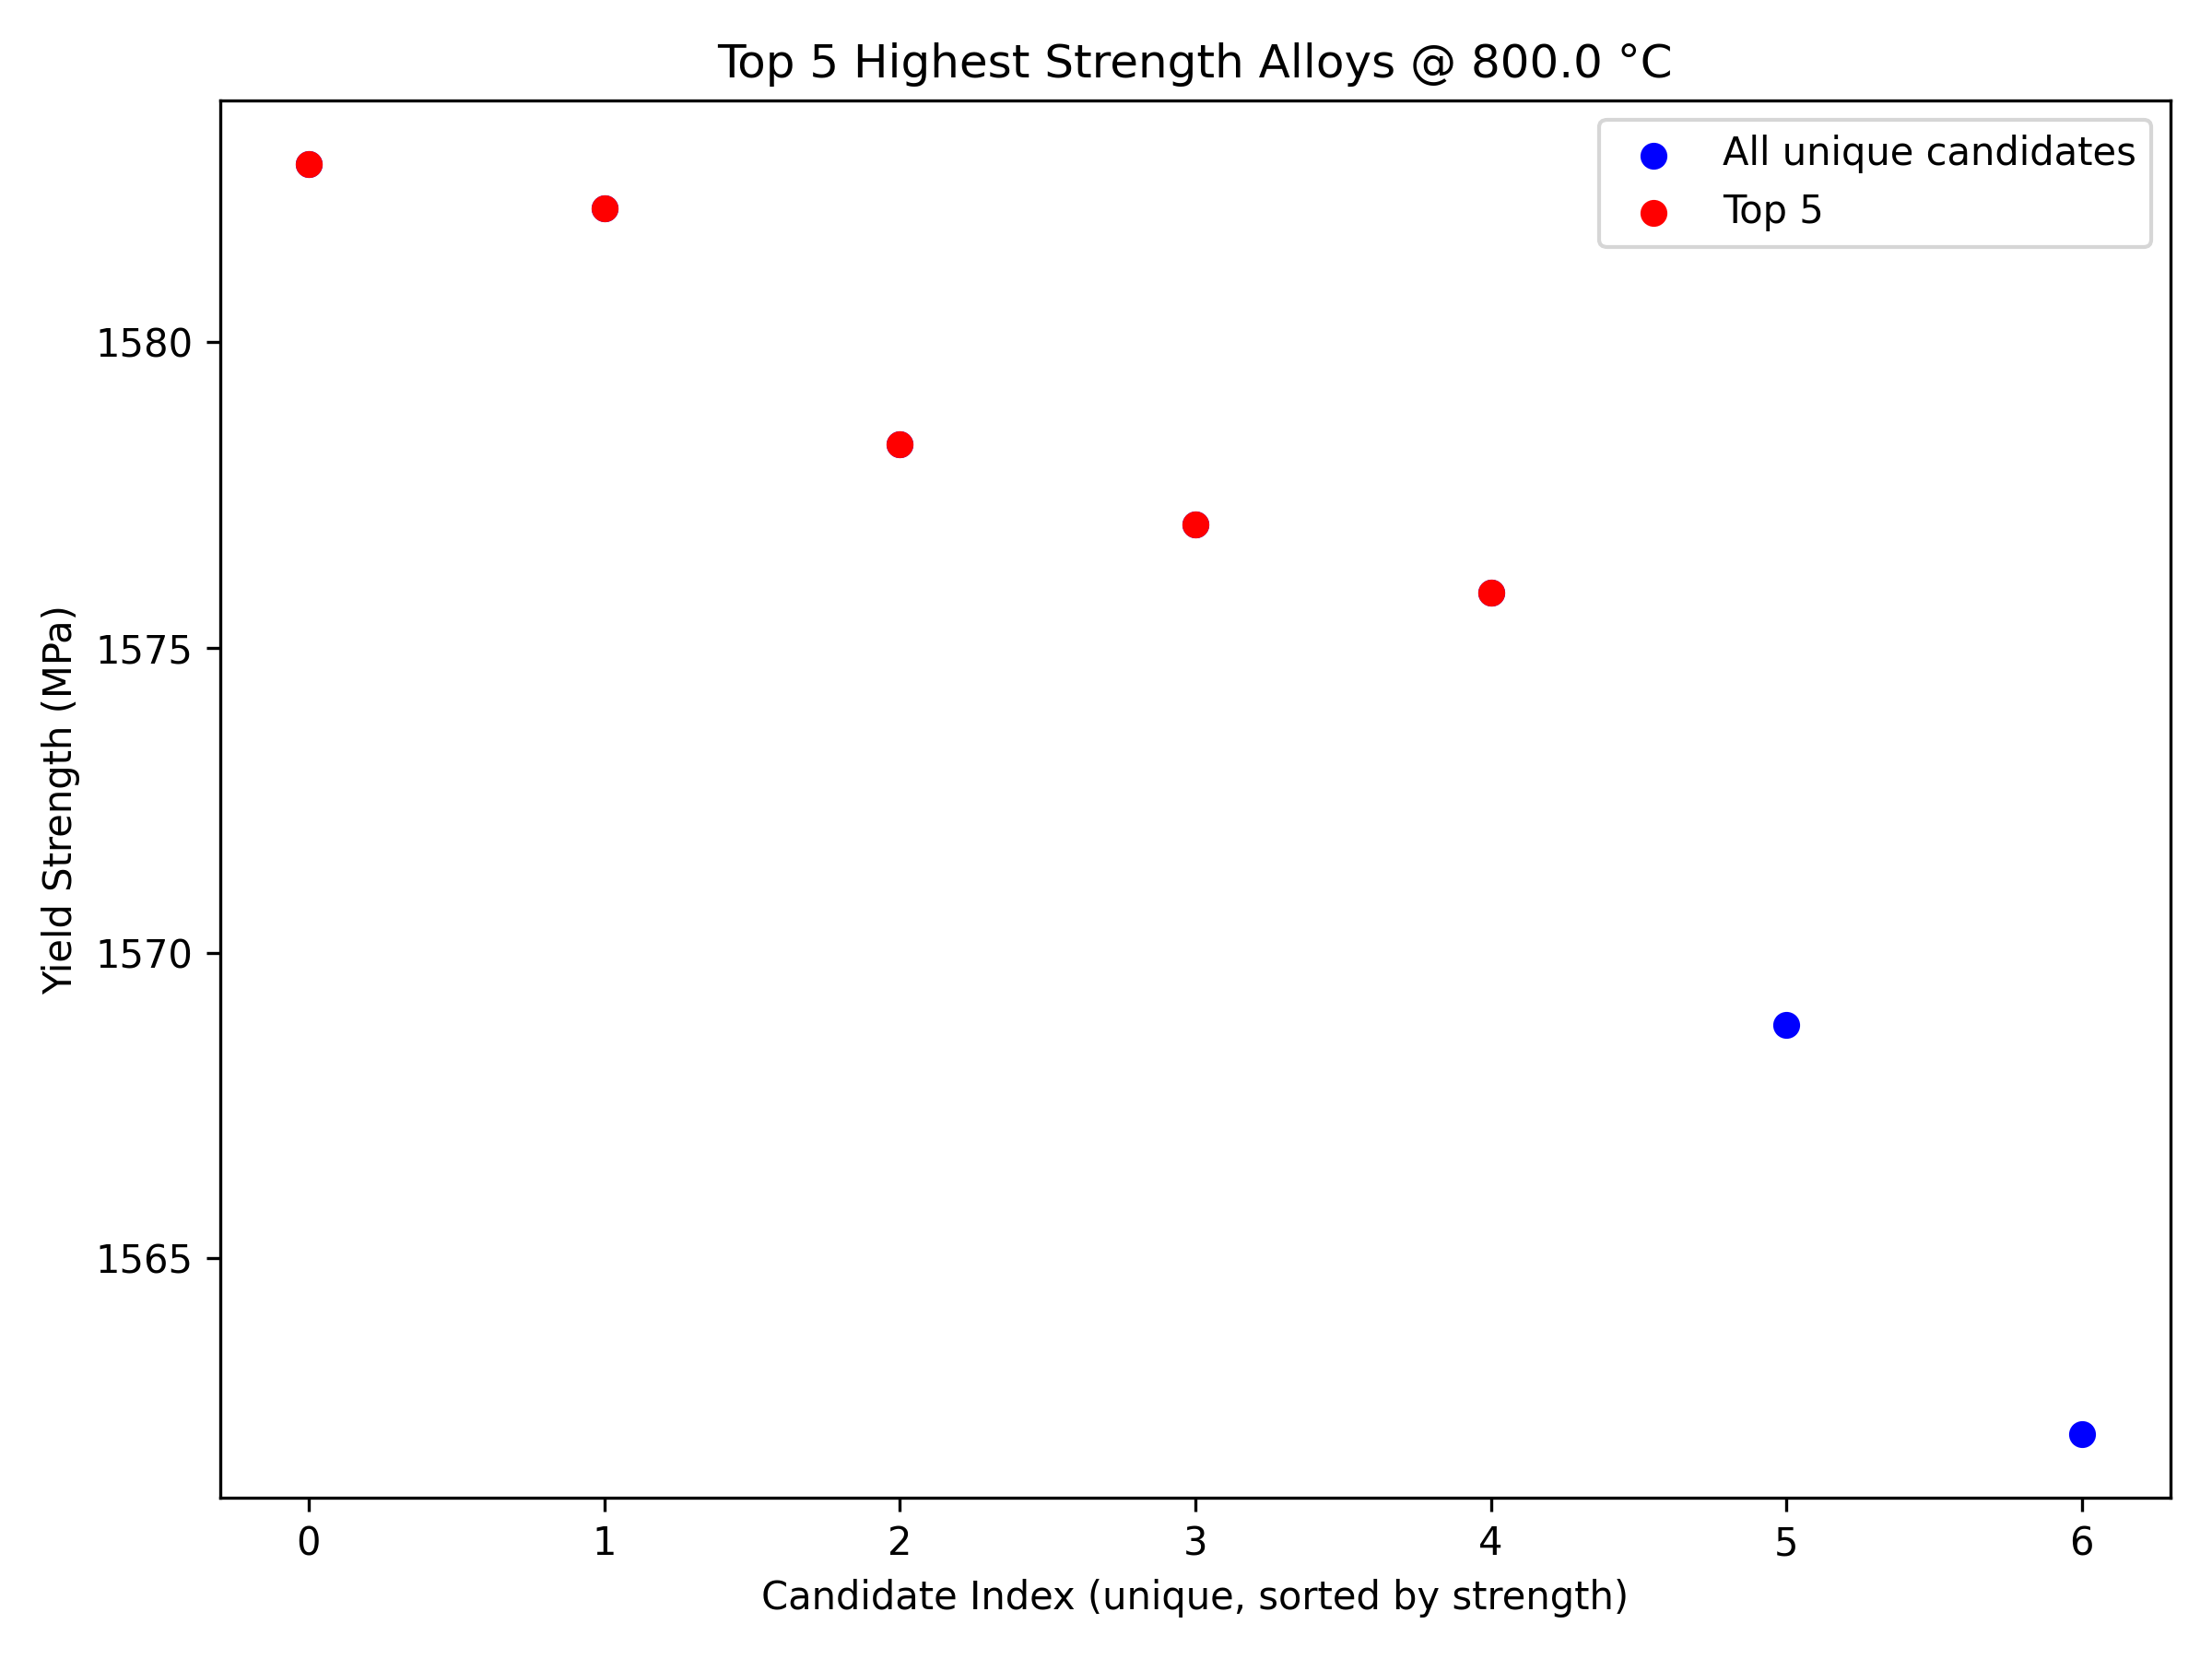

The table this chart was drawn from, first rows:
Predicted_Yield_Strength, Conditioned_Temp, Al_frac, Co_frac, Cr_frac, Hf_frac, Mo_frac, Nb_frac, Si_frac, Ta_frac, Ti_frac, V_frac, W_frac, Zr_frac, Density, Young_Modulus_ROM, Young_Modulus_Exp, Specific_Strength, Equilibrium_Conditions_encoded, Single_Multiphase_encoded, Type_Present_Phases_encoded, Tension_Compression_encoded, Alloy_Formula
1583, 800.0, 0.0, 0.0, 0.0, 0.0, 0.1252, 0.2601, 0.0, 0.1359, 0.2524, 0.0, 0.0, 0.2265, 8.726, 139.2, 112.6, 114, 2, 1, 6, 0, Mo0.13Nb0.26Ta0.14Ti0.25Zr0.23
1582, 800.0, 0.0, 0.0, 0.0, 0.0, 0.1231, 0.2599, 0.0, 0.1367, 0.2527, 0.0, 0.0, 0.2276, 8.73, 138.7, 112.2, 113.8, 2, 1, 6, 0, Mo0.12Nb0.26Ta0.14Ti0.25Zr0.23
1578, 800.0, 0.0, 0.0, 0.0, 0.0, 0.1229, 0.2609, 0.0, 0.1334, 0.2542, 0.0, 0.0, 0.2286, 8.682, 138.7, 112.1, 114.4, 2, 1, 6, 0, Mo0.12Nb0.26Ta0.13Ti0.25Zr0.23
1577, 800.0, 0.0, 0.0, 0.0, 0.0, 0.1275, 0.2603, 0.0, 0.1366, 0.2513, 0.0, 0.0, 0.2244, 8.742, 139.7, 113, 113.3, 2, 1, 6, 0, Mo0.13Nb0.26Ta0.14Ti0.25Zr0.22
1576, 800.0, 0.0, 0.0, 0.0, 0.0, 0.1241, 0.2583, 0.0, 0.1421, 0.2506, 0.0, 0.0, 0.2249, 8.803, 138.9, 112.3, 112.2, 2, 1, 6, 0, Mo0.12Nb0.26Ta0.14Ti0.25Zr0.22
